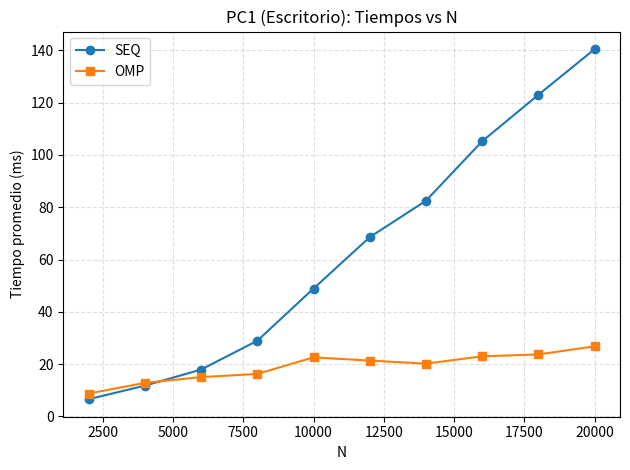
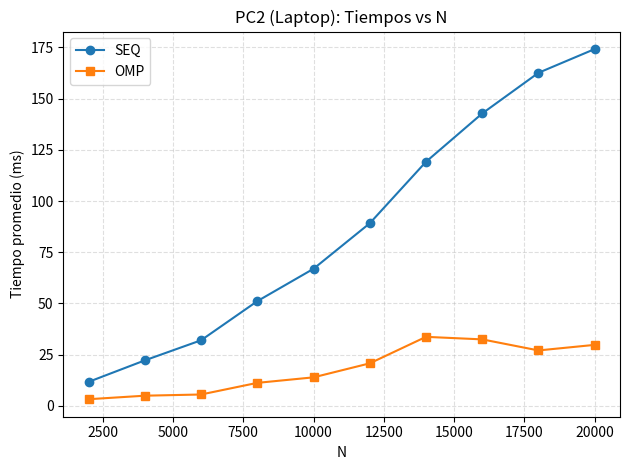
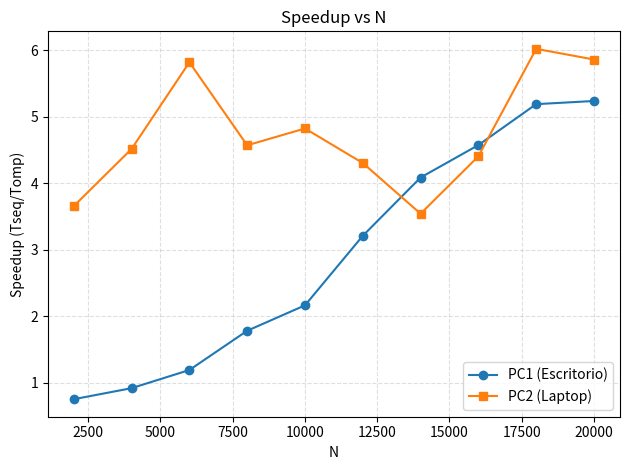
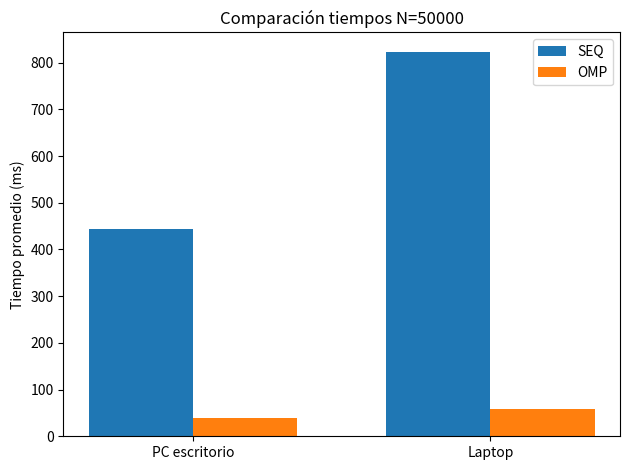

Reproduce these figures in Python, in order.
import pandas as pd
import matplotlib.pyplot as plt

# -----------------------
# Datos
# -----------------------
pc1 = pd.DataFrame({
    "N":[2000,4000,6000,8000,10000,12000,14000,16000,18000,20000],
    "SEQ":[6.598020,11.783380,17.933300,28.949420,48.921300,68.567910,82.506950,105.261280,123.027270,140.503360],
    "OMP":[8.775120,12.836300,15.059940,16.253840,22.612800,21.369830,20.197140,23.017500,23.712520,26.834800],
})
pc1["Speedup"] = pc1["SEQ"]/pc1["OMP"]

pc2 = pd.DataFrame({
    "N":[2000,4000,6000,8000,10000,12000,14000,16000,18000,20000],
    "SEQ":[11.660620,22.163180,31.974470,51.081030,66.904320,89.123800,119.171460,142.775740,162.633430,174.230730],
    "OMP":[3.189670,4.908770,5.495560,11.178510,13.873110,20.712340,33.654470,32.417460,27.016560,29.735440],
})
pc2["Speedup"] = pc2["SEQ"]/pc2["OMP"]

once = pd.DataFrame({
    "PC":["PC escritorio","Laptop"],
    "N":[50000,50000],
    "SEQ":[443.005050,823.389900],
    "OMP":[38.483720,58.601760],
})
once["Speedup"] = once["SEQ"]/once["OMP"]

# -----------------------
# 1) Tiempos PC1
# -----------------------
plt.figure()
plt.plot(pc1["N"], pc1["SEQ"], marker="o", label="SEQ")
plt.plot(pc1["N"], pc1["OMP"], marker="s", label="OMP")
plt.xlabel("N")
plt.ylabel("Tiempo promedio (ms)")
plt.title("PC1 (Escritorio): Tiempos vs N")
plt.legend()
plt.grid(True, linestyle="--", alpha=0.4)
plt.tight_layout()
plt.savefig("pc1_tiempos.png", dpi=200)

# -----------------------
# 2) Tiempos PC2
# -----------------------
plt.figure()
plt.plot(pc2["N"], pc2["SEQ"], marker="o", label="SEQ")
plt.plot(pc2["N"], pc2["OMP"], marker="s", label="OMP")
plt.xlabel("N")
plt.ylabel("Tiempo promedio (ms)")
plt.title("PC2 (Laptop): Tiempos vs N")
plt.legend()
plt.grid(True, linestyle="--", alpha=0.4)
plt.tight_layout()
plt.savefig("pc2_tiempos.png", dpi=200)

# -----------------------
# 3) Speedup vs N (ambas PCs)
# -----------------------
plt.figure()
plt.plot(pc1["N"], pc1["Speedup"], marker="o", label="PC1 (Escritorio)")
plt.plot(pc2["N"], pc2["Speedup"], marker="s", label="PC2 (Laptop)")
plt.xlabel("N")
plt.ylabel("Speedup (Tseq/Tomp)")
plt.title("Speedup vs N")
plt.legend()
plt.grid(True, linestyle="--", alpha=0.4)
plt.tight_layout()
plt.savefig("speedup_vs_n.png", dpi=200)

# -----------------------
# 4) Comparación N=50000
# -----------------------
plt.figure()
x = range(len(once))
width = 0.35
plt.bar([i - width/2 for i in x], once["SEQ"], width, label="SEQ")
plt.bar([i + width/2 for i in x], once["OMP"], width, label="OMP")
plt.xticks(list(x), once["PC"])
plt.ylabel("Tiempo promedio (ms)")
plt.title("Comparación tiempos N=50000")
plt.legend()
plt.tight_layout()
plt.savefig("n50000_comparacion.png", dpi=200)

print("Listo. Archivos generados:",
      "pc1_tiempos.png, pc2_tiempos.png, speedup_vs_n.png, n50000_comparacion.png")
